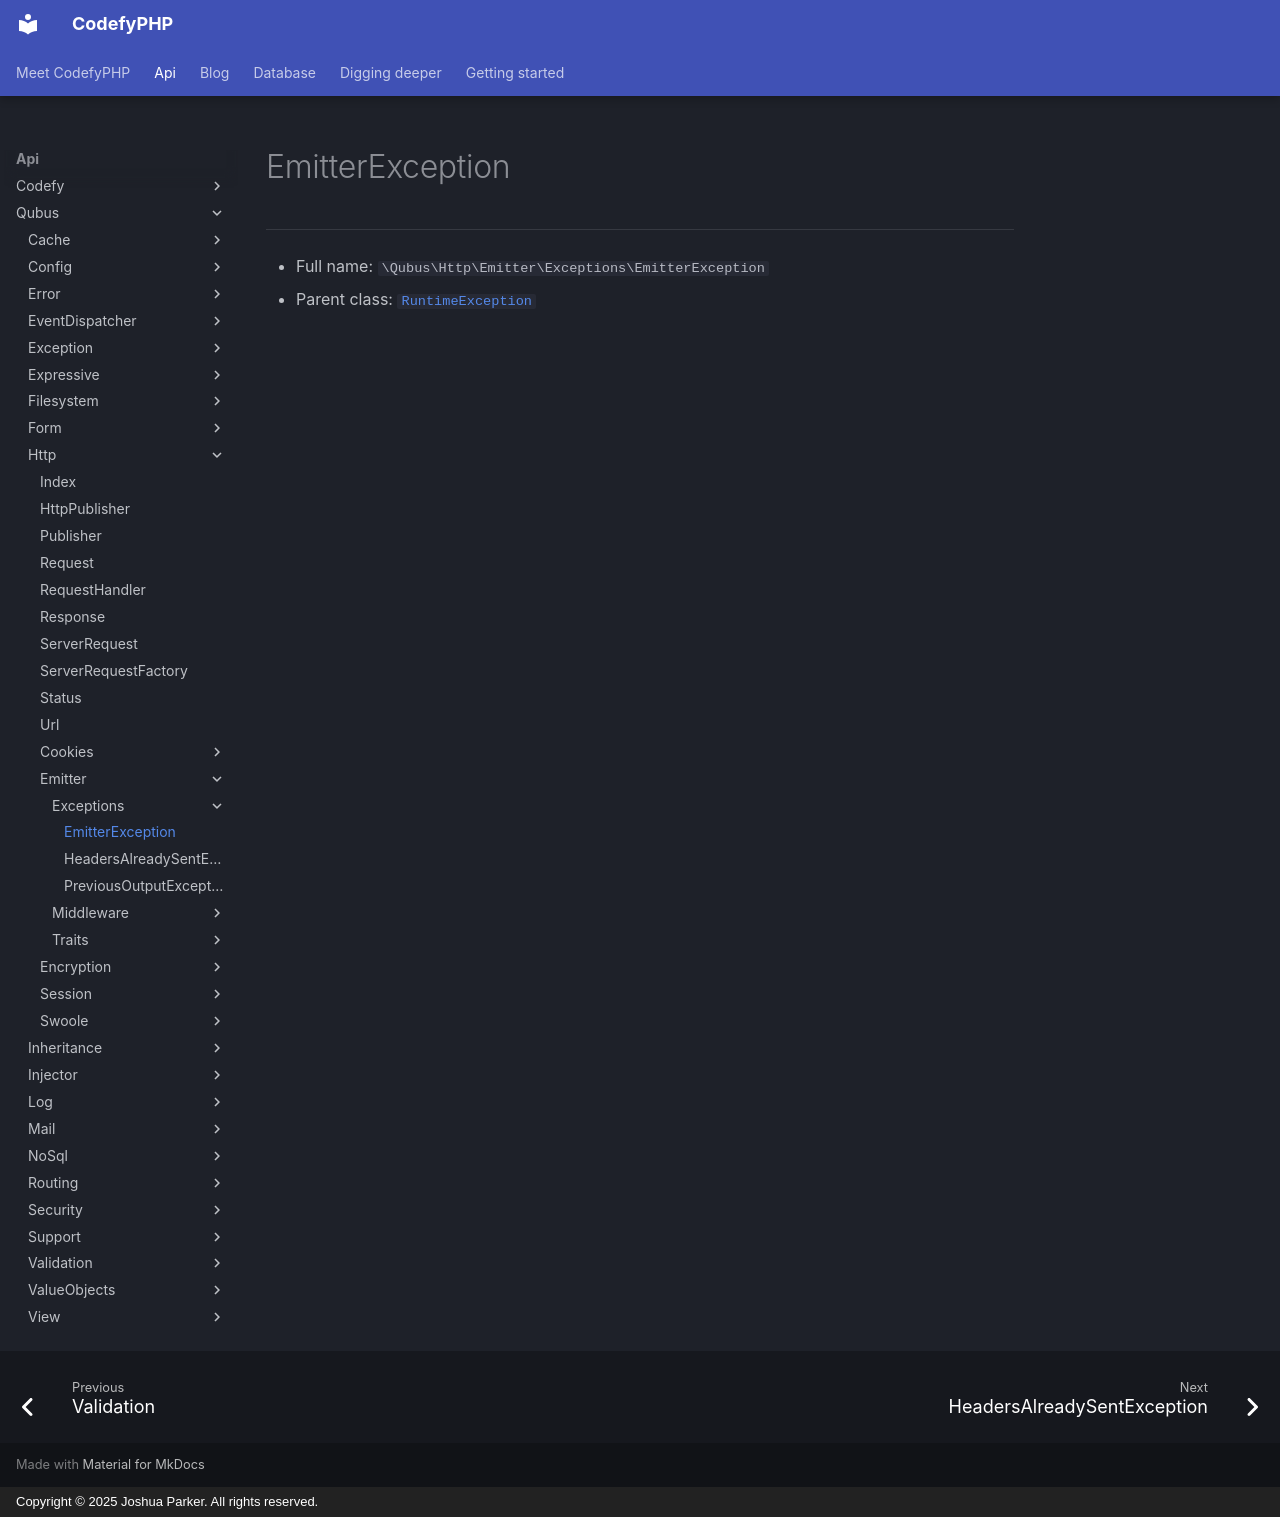

repository: codefyphp/docs · page: api/Qubus/Http/Emitter/Exceptions/EmitterException/index.html · generator: mkdocs · copyright: Copyright © 2025 Joshua Parker. All rights reserved.

# EmitterException

***

* Full name: `\Qubus\Http\Emitter\Exceptions\EmitterException`
* Parent class: [`RuntimeException`](../../../../RuntimeException.md)
